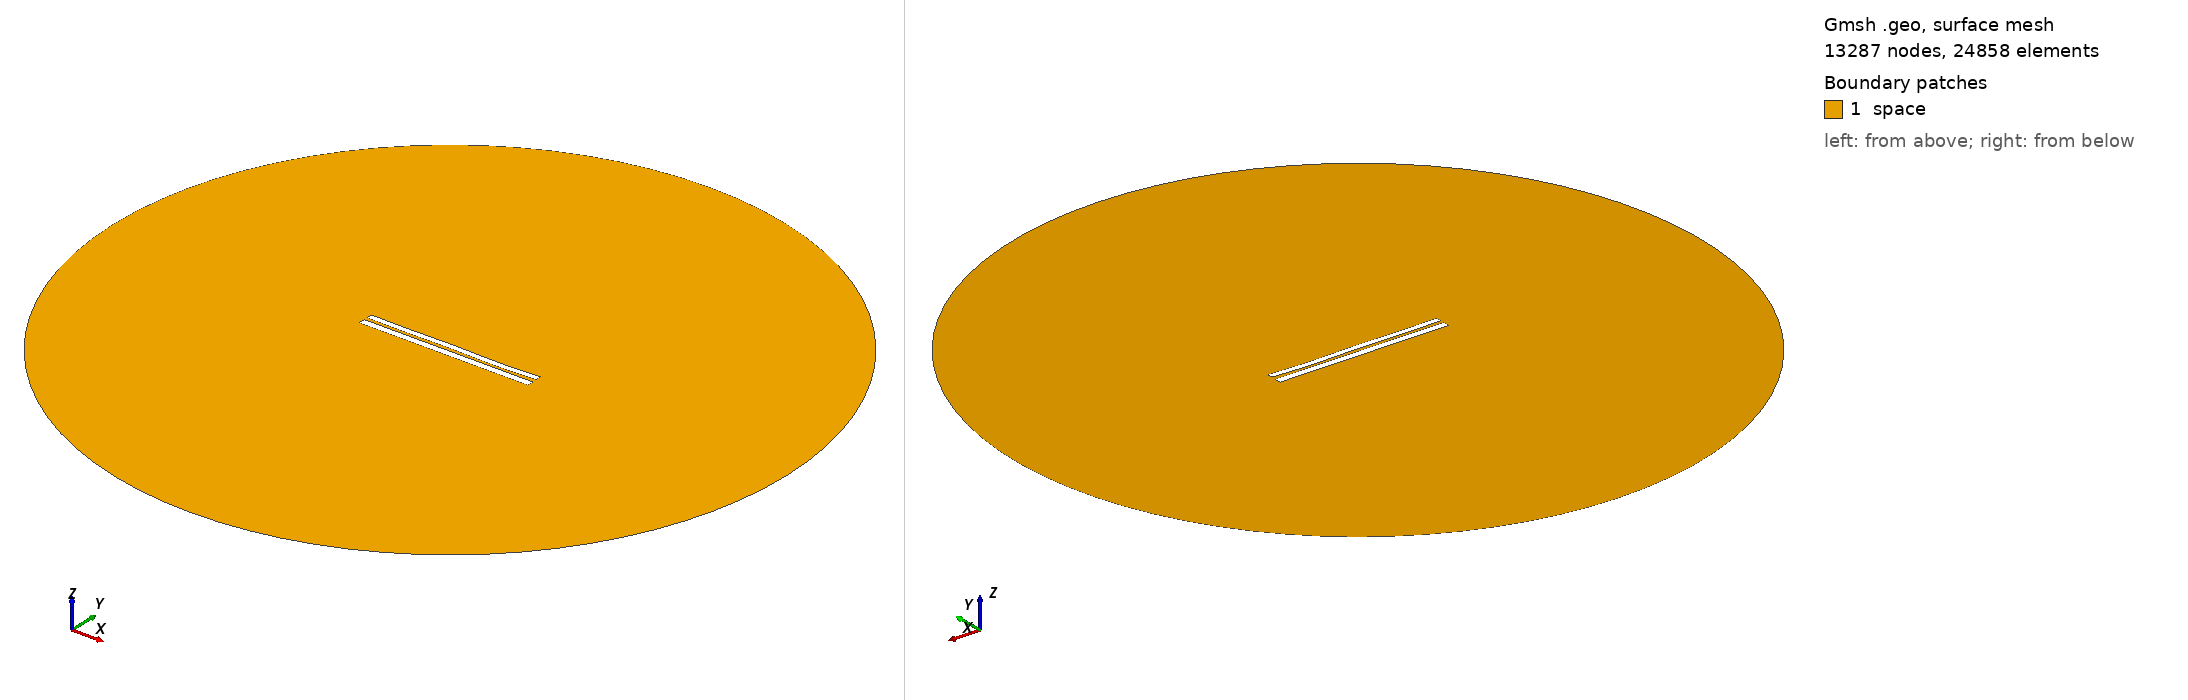

Gmsh geometry script, surface-meshed: 13287 nodes, 24858 surface elements. Boundary patches (legend numbers): 1 space. Left view from above one corner, right view from below the opposite corner. Legend entries are the model's physical surfaces. The drawing asked Gmsh for element sizes between 1% and 20% of the model's largest extent; the script's own settings can give other sizes.

=== 7041.geo (drawn) ===
//---------------------------------------
// Geometry kernel
//---------------------------------------

SetFactory("OpenCASCADE");



//---------------------------------------
// Parameters of the geometry
//---------------------------------------

// Overetch of the upper plate
overetch = 0.25;

// Distance between the plates
distance = 1.75;

// Discretization over the x axis (for the deformation)
nx = 50; 

// Length of the plate
L = 100 - overetch; 

// Number of modes
n = 4; 

// 1st mode coefficient
coeff(1) = -0.075;
beta(1) = 0.596864 * 3.1415926535 / L;

// 2nd mode coefficient
coeff(2) = -0.075;
beta(2) = 1.49418 * 3.1415926535 / L;

// 3rd mode coefficient
coeff(3) = 0.07499999999999998;
beta(3) = 2.50025 * 3.1415926535 / L;

// 4th mode coefficient
coeff(4) = -0.15;
beta(4) = 3.49999 * 3.1415926535 / L;



//---------------------------------------
// Upper plate (deformed rectangle)
//---------------------------------------

// Coordiantes of the upper plate
xmin = -50;
xmax = 50 - overetch;

// Height of the upper plate
yheight = 4 - 2 * overetch;

// Indexes of the points
UpperID[] = {};
LowerID[] = {};
LeftID[] = {};
RightID[] = {};

// Point index
p = 1;

// Horizontal edges
For i In {1:nx}
    x = xmin + (i-1)*(xmax - xmin)/(nx-1);

    y_bottom = distance / 2 + overetch;
    For j In {1:n}
        C = (Cosh(beta(j)*L) + Cos(beta(j)*L)) / (Sinh(beta(j)*L) + Sin(beta(j)*L));
        y_bottom  = y_bottom + coeff(j) * (Cosh(beta(j)*(x+50)) - Cos(beta(j)*(x+50)) - C * (Sinh(beta(j)*(x+50)) - Sin(beta(j)*(x+50))));
    EndFor

    y_top = y_bottom + yheight;

    Point(p) = {x, y_top, 0, 1.0};
    UpperID[i] = p;
    p = p + 1;

    Point(p) = {x, y_bottom, 0, 1.0};
    LowerID[i] = p;
    p = p + 1;
EndFor

// Create point lists
UpperPts[] = {}; LowerPts[] = {};
For i In {1:nx}
  UpperPts[] += {UpperID[i]};
  LowerPts[] += {LowerID[i]};
EndFor

// Build splines
Spline(1) = {UpperPts[]};
Spline(2) = {LowerPts[]};
Line(3) = {LowerPts[nx-1], UpperPts[nx-1]};
Line(4) = {LowerPts[0], UpperPts[0]};

// Build the plane surface
Curve Loop(1) = {2, 3, -1, -4};
Plane Surface(1) = {1};



//---------------------------------------
// Lower plate (rectangle)
//---------------------------------------

// Vertices
Point(1001) = {-50, -1, 0, 1.0};
Point(1002) = { 50, -1, 0, 1.0};
Point(1003) = { 50,  -5, 0, 1.0};
Point(1004) = {-50,  -5, 0, 1.0};

// Edges
Line(5) = {1001, 1002};
Line(6) = {1002, 1003};
Line(7) = {1003, 1004};
Line(8) = {1004, 1001};

// Plane surface
Line Loop(2) = {5, 6, 7, 8};
Plane Surface(2) = {2}; 



//---------------------------------------
// Outer (fictious) boundary
//---------------------------------------

// Points
Point(1005) = {0, 0, 0};       // Center
Point(1006) = {200, 0, 0};     // Start point
Point(1007) = {0, 200, 0};     // 90 degrees
Point(1008) = {-200, 0, 0};    // 180 degrees
Point(1009) = {0, -200, 0};    // 270 degrees

// Circle arcs (each needs start, center, end)
Circle(9) = {1006, 1005, 1007};
Circle(10) = {1007, 1005, 1008};
Circle(11) = {1008, 1005, 1009};
Circle(12) = {1009, 1005, 1006};

// Plane surface for the entire domain
Curve Loop(3) = {9, 10, 11, 12};
Surface(3) = {3};

// Subtract the plates from the whole domain to obtain the actual domain where we want to solve the equations
BooleanDifference{ Surface{3}; Delete; }{ Surface{1}; Surface{2}; Delete; }




//---------------------------------------
// Transfinite Lines/Curves
//---------------------------------------

// Set the number of points on the boundaries
r = 7;

// Plates
Transfinite Curve {1, 2} = 50*r Using Progression 1;
Transfinite Curve {3, 4} = 2*r Using Progression 1;
Transfinite Line {5, 7} = 50*r Using Progression 1;
Transfinite Line {6, 8} = 2*r Using Progression 1;

// Outer boundary
Transfinite Line {9, 10, 11, 12} = 20 Using Progression 1;



//---------------------------------------
// Physical groups
//---------------------------------------                

// Physical curves (boundaries)
Physical Line("force_segment", 10) = {2};
Physical Line("upper_plate", 11) = {1, 3, 4};
Physical Line("lower_plate", 12) = {5, 6, 7, 8};
Physical Line("boundary", 20) = {9, 10, 11, 12};

// Physical Surfaces
Physical Surface("space", 30) = {3};



//---------------------------------------
// 6. Generate the Mesh
//---------------------------------------

// 2D mesh generation
Mesh 2;
